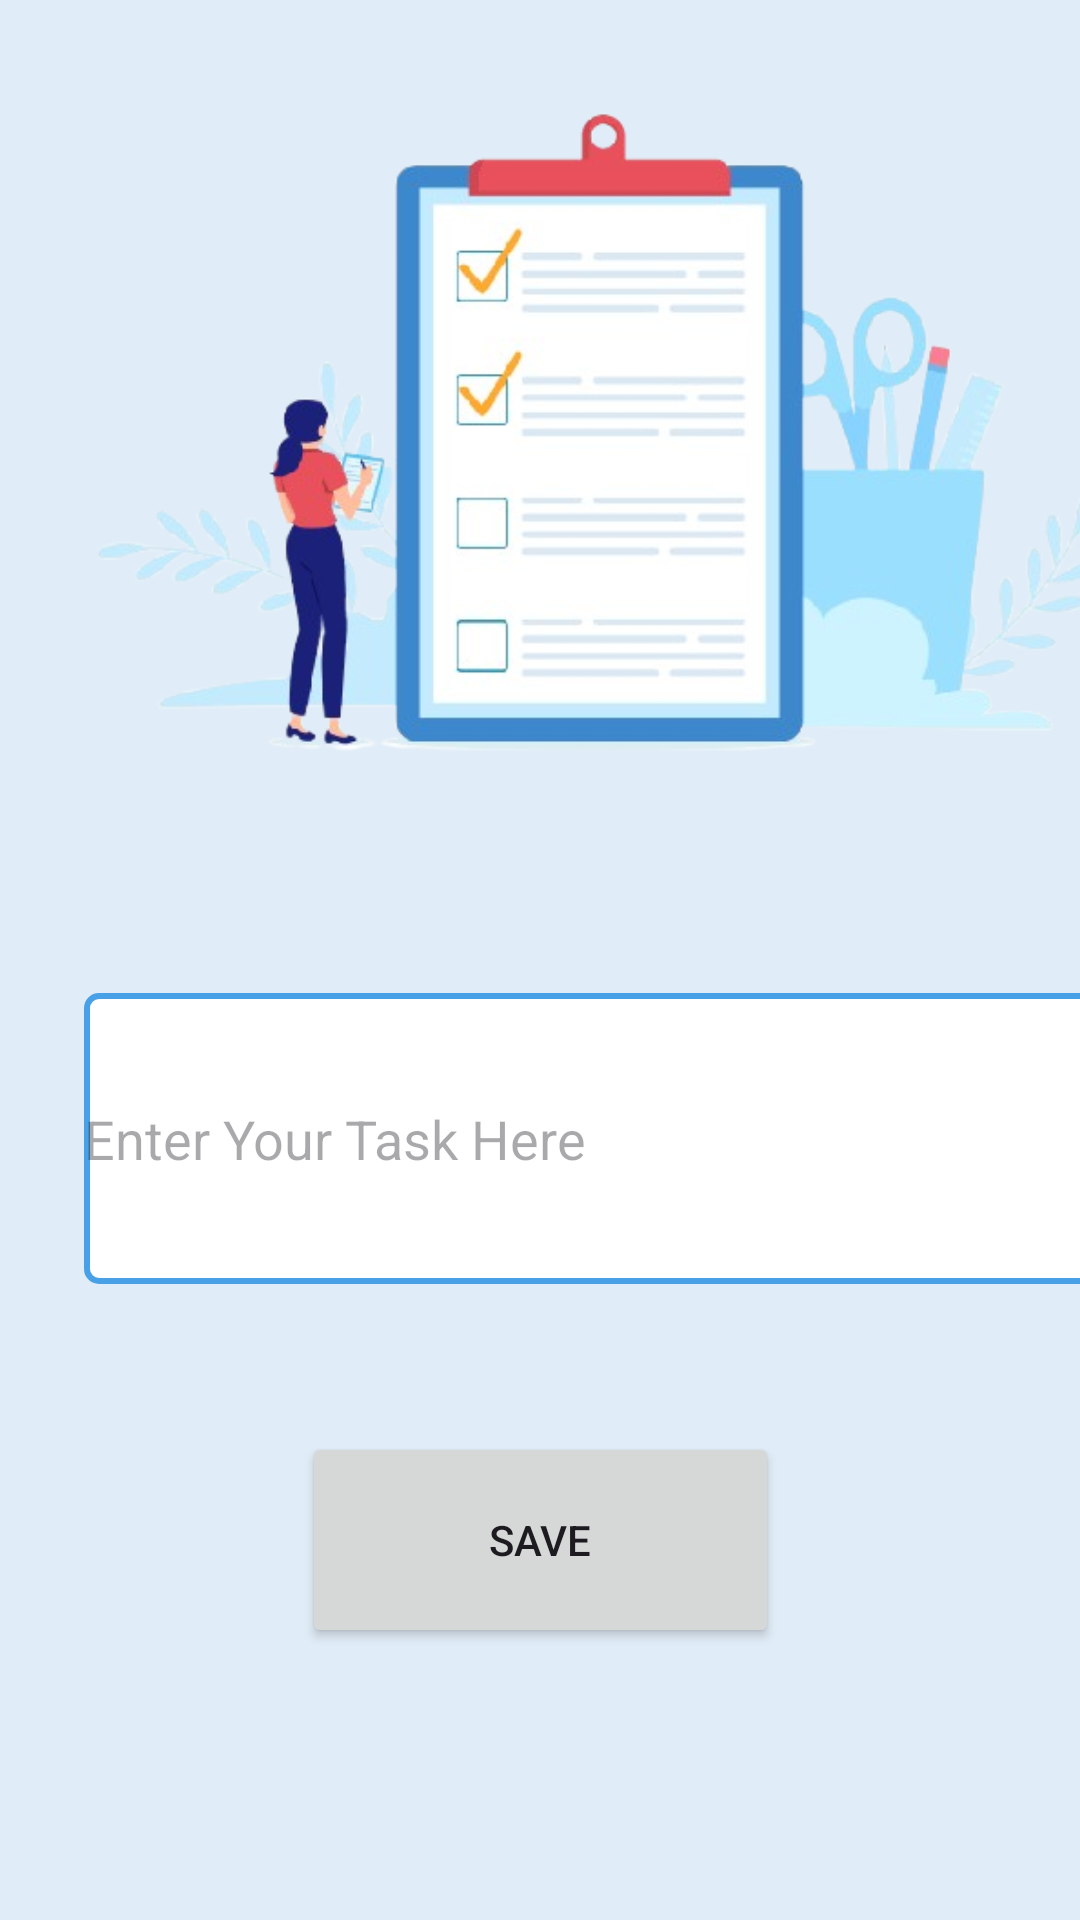

Layout XML and referenced resources for this Android screen:
<!-- AndroidManifest.xml: application theme Theme.Tasklytic -->
<!-- res/layout/activity_main3.xml -->
<?xml version="1.0" encoding="utf-8"?>
<androidx.constraintlayout.widget.ConstraintLayout xmlns:android="http://schemas.android.com/apk/res/android"
    xmlns:app="http://schemas.android.com/apk/res-auto"
    xmlns:tools="http://schemas.android.com/tools"
    android:id="@+id/main"
    android:layout_width="match_parent"
    android:layout_height="match_parent"
    android:background="#E0ECF7"
    tools:context=".MainActivity3">

    <EditText
        android:id="@+id/editTextText"
        android:layout_width="350dp"
        android:layout_height="97dp"
        android:layout_marginStart="28dp"
        android:layout_marginTop="36dp"
        android:background="@drawable/background_rounded"
        android:ems="10"
        android:hint="@string/Enter_task"
        android:inputType="text"
        app:layout_constraintStart_toStartOf="parent"
        app:layout_constraintTop_toBottomOf="@+id/imageView9" />

    <Button
        android:id="@+id/button"
        android:layout_width="159dp"
        android:layout_height="72dp"
        android:text="@string/Save"
        app:layout_constraintBottom_toBottomOf="parent"
        app:layout_constraintEnd_toEndOf="parent"
        app:layout_constraintStart_toStartOf="parent"
        app:layout_constraintTop_toBottomOf="@+id/editTextText"
        app:layout_constraintVertical_bias="0.352" />

    <ImageView
        android:id="@+id/imageView9"
        android:layout_width="375dp"
        android:layout_height="295dp"
        android:layout_marginStart="16dp"
        app:layout_constraintBottom_toTopOf="@+id/editTextText"
        app:layout_constraintStart_toStartOf="parent"
        app:layout_constraintTop_toTopOf="parent"
        app:srcCompat="@drawable/task" />

</androidx.constraintlayout.widget.ConstraintLayout>
<!-- resources referenced by this layout -->
<resources>
  <!-- drawable background_rounded (drawable) -->
  <?xml version="1.0" encoding="utf-8"?>
  <shape xmlns:android="http://schemas.android.com/apk/res/android"
      android:shape="rectangle">
  
      
      <corners android:radius="4dp" />
  
      
      <solid android:color="@android:color/white" />
  
      
      <stroke
          android:width="2dp"
          android:color="@color/Secondary" /> 
  </shape>
  <!-- drawable task: png bitmap (drawable, 119865 bytes) -->
  <string name="Enter_task">Enter Your Task Here</string>
  <string name="Save">Save</string>
  <style name="Theme.Tasklytic" parent="Base.Theme.Tasklytic" />
  <color name="Secondary">#48A1E7</color>
  <style name="Base.Theme.Tasklytic" parent="Theme.Material3.DayNight.NoActionBar">
          
          
          <item name="colorPrimary">@color/Secondary</item>
          <item name="colorPrimaryVariant">@color/Secondary</item>
          <item name="android:statusBarColor">@color/Secondary</item>
      </style>
</resources>
